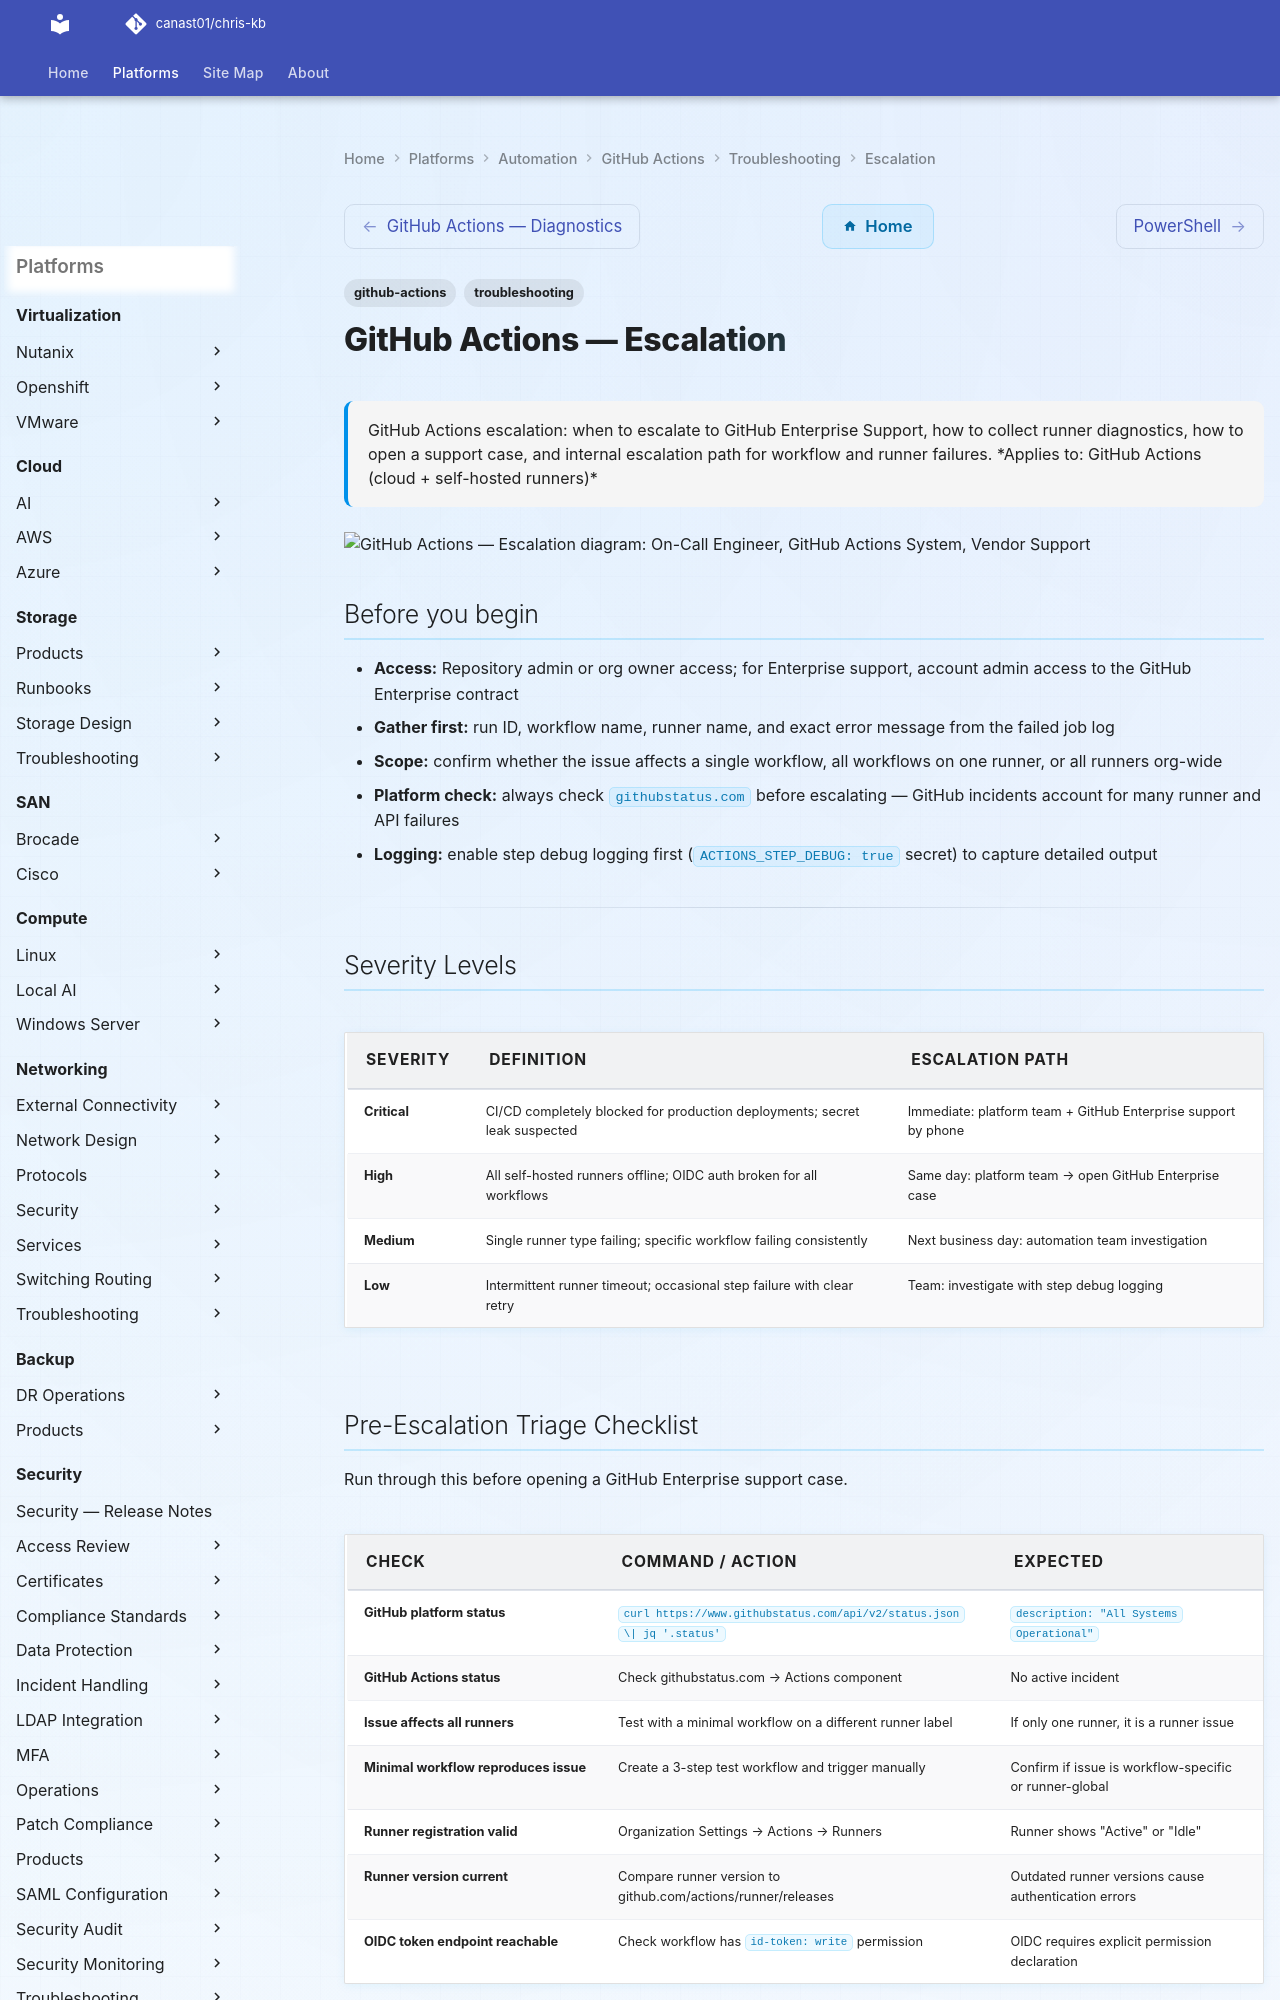

repository: canast01/chris-kb · page: automation/github-actions/troubleshooting/escalation/index.html · generator: mkdocs

---
tags:
  - github-actions
  - troubleshooting
search:
  boost: 1.5
description: "GitHub Actions escalation: when to escalate to GitHub Enterprise Support, how to collect runner diagnostics, how to open a support case, and internal..."
---
# GitHub Actions — Escalation

<div class="kb-summary">
GitHub Actions escalation: when to escalate to GitHub Enterprise Support, how to collect runner diagnostics, how to open a support case, and internal escalation path for workflow and runner failures.

*Applies to: GitHub Actions (cloud + self-hosted runners)*
</div>

```plantuml
@startuml
skinparam sequenceArrowThickness 1.5
skinparam roundcorner 5

actor "On-Call Engineer" as ENG
participant "GitHub Actions\nSystem" as SYS
participant "Vendor Support" as SUP

ENG -> SYS: Severity Levels
SYS --> ENG: Output
ENG -> SYS: Pre-Escalation Triage Checklist
SYS --> ENG: Output
ENG -> SYS: Step-by-Step Data Collection
SYS --> ENG: Output
ENG -> SUP: Escalate with diagnostic bundle
SUP --> ENG: Case / resolution path

@enduml
```

## Before you begin

- **Access:** Repository admin or org owner access; for Enterprise support, account admin access to the GitHub Enterprise contract
- **Gather first:** run ID, workflow name, runner name, and exact error message from the failed job log
- **Scope:** confirm whether the issue affects a single workflow, all workflows on one runner, or all runners org-wide
- **Platform check:** always check `githubstatus.com` before escalating — GitHub incidents account for many runner and API failures
- **Logging:** enable step debug logging first (`ACTIONS_STEP_DEBUG: true` secret) to capture detailed output

---

## Severity Levels

| Severity | Definition | Escalation Path |
|---|---|---|
| Critical | CI/CD completely blocked for production deployments; secret leak suspected | Immediate: platform team + GitHub Enterprise support by phone |
| High | All self-hosted runners offline; OIDC auth broken for all workflows | Same day: platform team → open GitHub Enterprise case |
| Medium | Single runner type failing; specific workflow failing consistently | Next business day: automation team investigation |
| Low | Intermittent runner timeout; occasional step failure with clear retry | Team: investigate with step debug logging |
